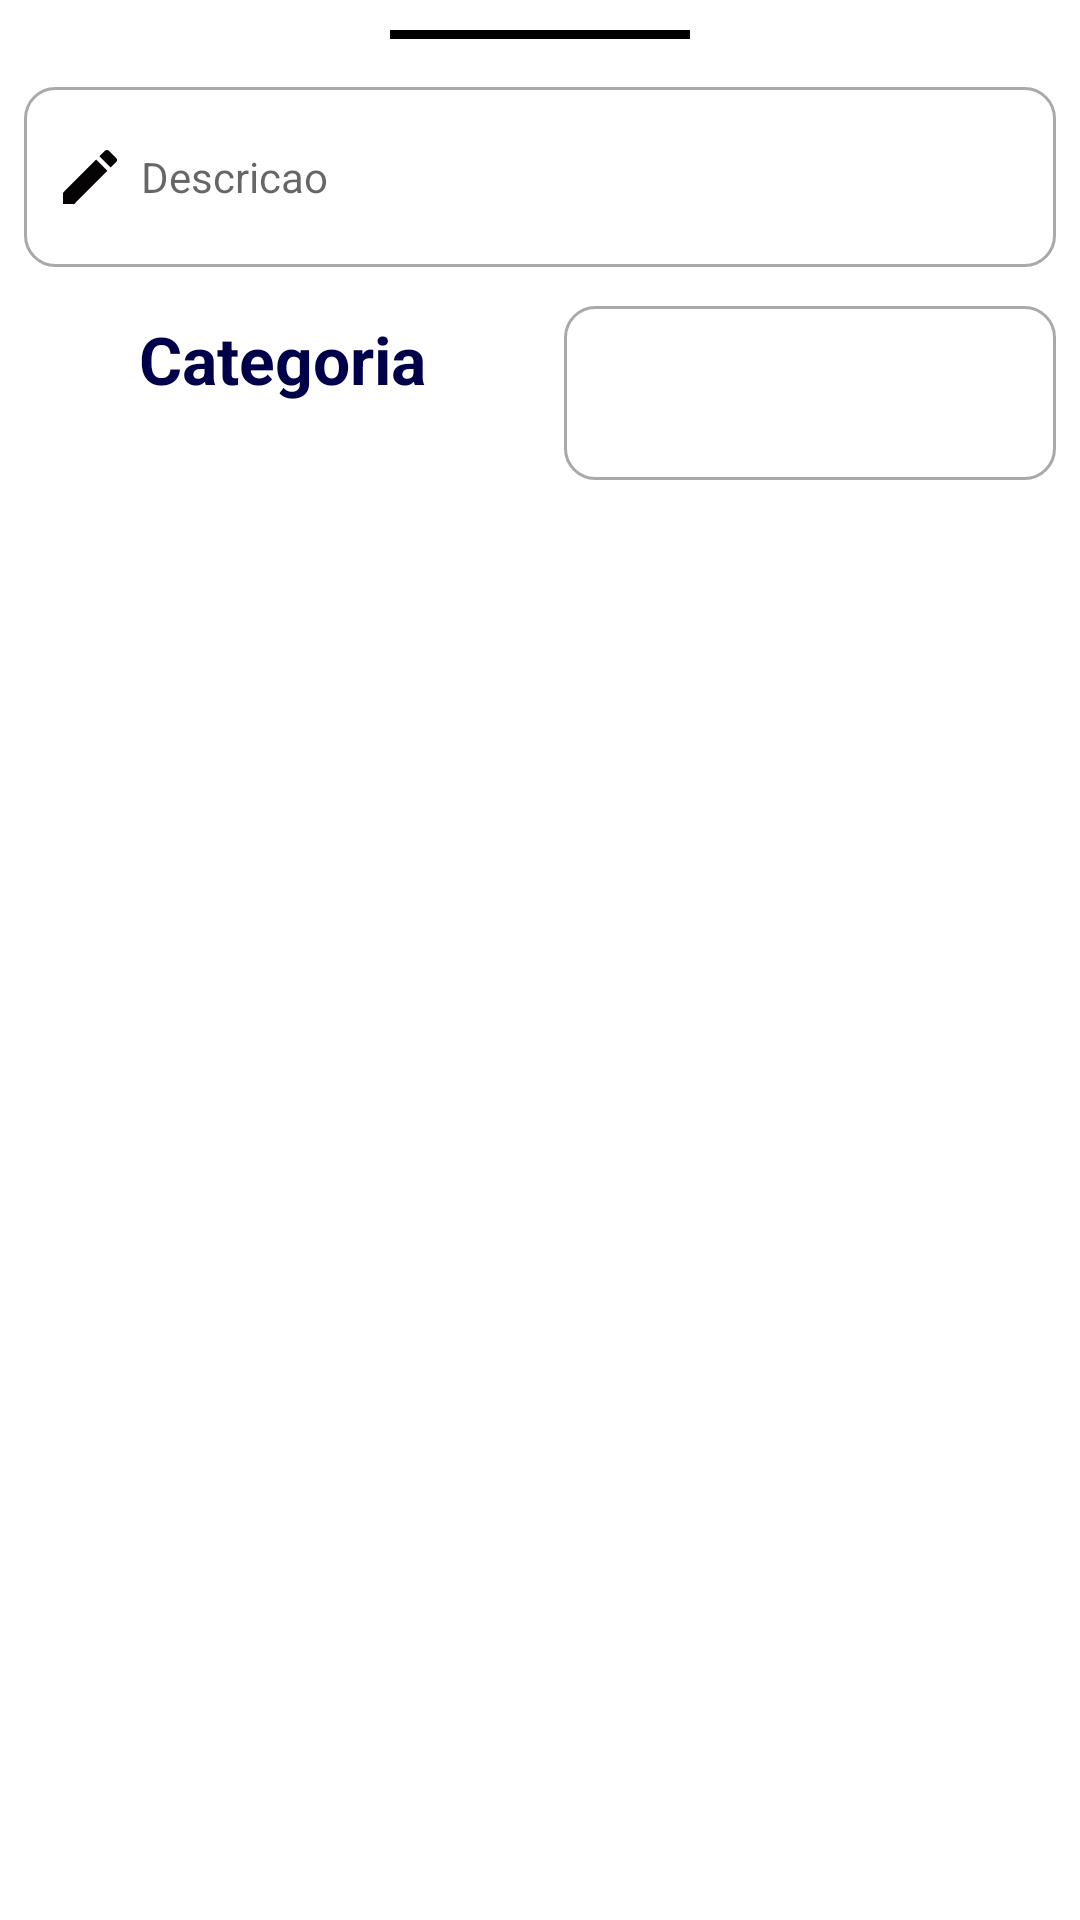

Produce the Android XML layout that renders to this screen, including the resource entries it uses.
<!-- AndroidManifest.xml: application theme Theme.Financieme -->
<!-- res/layout/fragment_button_sheet_despesas.xml -->
<?xml version="1.0" encoding="utf-8"?>
<LinearLayout xmlns:android="http://schemas.android.com/apk/res/android"
    xmlns:tools="http://schemas.android.com/tools"
    android:layout_width="match_parent"
    android:layout_height="wrap_content"
    android:orientation="vertical"
    tools:context=".view.fragment.ButtonSheetDespesasFragment">


    <View
        android:layout_width="100dp"
        android:layout_height="3dp"
        android:layout_gravity="center_horizontal"
        android:layout_marginTop="10dp"
        android:background="@color/black" />

    <EditText
        android:id="@+id/editDescricaoDespesa"
        android:layout_width="match_parent"
        android:layout_height="60dp"
        android:layout_marginStart="8dp"
        android:layout_marginTop="16dp"
        android:layout_marginEnd="8dp"
        android:background="@drawable/custum_input"
        android:drawableLeft="@drawable/ic_edit"
        android:drawablePadding="5dp"
        android:hint="Descricao"
        android:inputType="text"
        android:padding="10dp"
        android:textSize="14sp" />

    <LinearLayout
        android:layout_width="match_parent"
        android:layout_height="match_parent"
        android:layout_marginTop="5dp"
        android:orientation="horizontal">

        <TextView
            android:id="@+id/textView19"
            android:layout_width="match_parent"
            android:layout_height="wrap_content"
            android:layout_marginStart="8dp"
            android:layout_marginTop="11dp"
            android:layout_weight="1"
            android:gravity="center"
            android:text="Categoria"
            android:textColor="@color/azulPrincipal"
            android:textSize="22sp"
            android:textStyle="bold" />

        <Spinner
            android:id="@+id/spinnerCategoriaDespesa"
            android:layout_width="match_parent"
            android:layout_height="58dp"
            android:layout_margin="8dp"
            android:layout_weight="1"
            android:background="@drawable/custum_input"
            android:contentDescription="@string/receitas" />
    </LinearLayout>

    <LinearLayout
        android:layout_width="match_parent"
        android:layout_height="wrap_content"
        android:orientation="horizontal">

        <TextView
            android:id="@+id/textView22"
            android:layout_width="match_parent"
            android:layout_height="wrap_content"
            android:layout_marginStart="8dp"
            android:layout_marginTop="12dp"
            android:layout_weight="1"
            android:gravity="center"
            android:text="Pago com"
            android:textColor="@color/azulPrincipal"
            android:textSize="22sp"
            android:textStyle="bold" />

        <Spinner
            android:id="@+id/spinnerPagocom"
            android:layout_width="match_parent"
            android:layout_height="58dp"
            android:layout_margin="8dp"
            android:layout_weight="1"
            android:background="@drawable/custum_input"
            android:contentDescription="@string/receitas" />
    </LinearLayout>

    <LinearLayout
        android:layout_width="match_parent"
        android:layout_height="match_parent"
        android:orientation="horizontal">

        <EditText
            android:id="@+id/editData"
            android:layout_width="match_parent"
            android:layout_height="60dp"
            android:layout_marginStart="8dp"
            android:layout_marginTop="16dp"
            android:layout_weight="1"
            android:background="@drawable/custum_input"
            android:drawableLeft="@drawable/ic_baseline_calendar_month_24"
            android:drawablePadding="5dp"
            android:hint="Data"
            android:inputType="date"
            android:padding="10dp"
            android:textSize="14sp" />

        <EditText
            android:id="@+id/editValorDespesa"
            android:layout_width="match_parent"
            android:layout_height="60dp"
            android:layout_marginStart="8dp"
            android:layout_marginTop="16dp"
            android:layout_marginEnd="8dp"
            android:layout_weight="1"
            android:background="@drawable/custum_input"
            android:drawableLeft="@drawable/ic_debitos"
            android:drawablePadding="5dp"
            android:hint="Valor"
            android:inputType="numberDecimal"
            android:padding="10dp"
            android:textSize="14sp" />

    </LinearLayout>

    <Button
        android:id="@+id/buttonaSalvarDespesa"
        android:layout_width="wrap_content"
        android:layout_height="wrap_content"
        android:layout_gravity="center_horizontal"
        android:layout_marginTop="29dp"
        android:layout_marginBottom="30dp"
        android:text="Salvar" />
</LinearLayout>
<!-- resources referenced by this layout -->
<resources>
  <color name="azulPrincipal">#00004a</color>
  <color name="black">#FF000000</color>
  <!-- drawable custum_input (drawable) -->
  <?xml version="1.0" encoding="utf-8"?>
  <selector xmlns:android="http://schemas.android.com/apk/res/android">
      <item android:state_enabled="true" android:state_focused="true">
          <shape android:shape="rectangle">
            
              <corners android:radius="10dp"/>
              <stroke android:color="@color/colorAccent" android:width="1dp"/>
          </shape>
      </item>
  
      <item android:state_enabled="true">
          <shape android:shape="rectangle">
  
              <corners android:radius="10dp"/>
              <stroke android:color="@color/darkgray" android:width="1dp"/>
          </shape>
      </item>
  </selector>
  <!-- drawable ic_baseline_calendar_month_24 (drawable) -->
  <vector android:height="24dp" android:tint="#050303"
      android:viewportHeight="24" android:viewportWidth="24"
      android:width="24dp" xmlns:android="http://schemas.android.com/apk/res/android">
      <path android:fillColor="@android:color/white" android:pathData="M19,4h-1V2h-2v2H8V2H6v2H5C3.89,4 3.01,4.9 3.01,6L3,20c0,1.1 0.89,2 2,2h14c1.1,0 2,-0.9 2,-2V6C21,4.9 20.1,4 19,4zM19,20H5V10h14V20zM9,14H7v-2h2V14zM13,14h-2v-2h2V14zM17,14h-2v-2h2V14zM9,18H7v-2h2V18zM13,18h-2v-2h2V18zM17,18h-2v-2h2V18z"/>
  </vector>
  <!-- drawable ic_edit (drawable) -->
  <vector android:height="24dp" android:tint="#050303"
      android:viewportHeight="24" android:viewportWidth="24"
      android:width="24dp" xmlns:android="http://schemas.android.com/apk/res/android">
      <path android:fillColor="@android:color/white" android:pathData="M3,17.25V21h3.75L17.81,9.94l-3.75,-3.75L3,17.25zM20.71,7.04c0.39,-0.39 0.39,-1.02 0,-1.41l-2.34,-2.34c-0.39,-0.39 -1.02,-0.39 -1.41,0l-1.83,1.83 3.75,3.75 1.83,-1.83z"/>
  </vector>
  <string name="receitas">Receitas</string>
  <style name="Theme.Financieme" parent="Theme.MaterialComponents.DayNight.NoActionBar">
          
          <item name="colorPrimary">@color/azulfundo</item>
          <item name="colorPrimaryVariant">@color/azulfundo</item>
          <item name="colorOnPrimary">@color/white</item>
          
          <item name="colorSecondary">@color/azulfundo</item>
          <item name="colorSecondaryVariant">@color/teal_700</item>
          <item name="colorOnSecondary">@color/black</item>
  
  
          
          <item name="android:statusBarColor">?attr/colorPrimaryVariant</item>
          
      </style>
  <color name="colorAccent">#00A5FF</color>
  <color name="darkgray">#a9a9a9 </color>
  <color name="azulfundo">#1E90FF</color>
  <color name="white">#FFFFFFFF</color>
  <color name="teal_700">#FF018786</color>
</resources>
